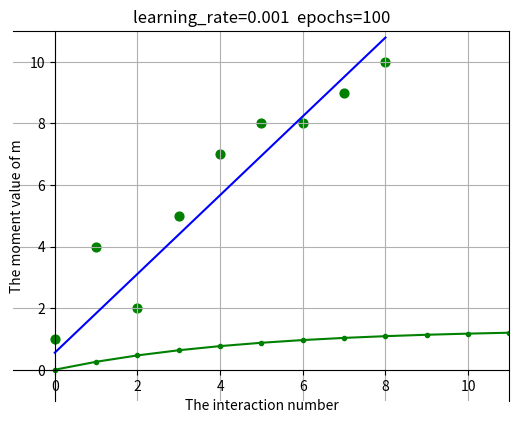

The matplotlib source for this figure:
import numpy as np
import matplotlib.pyplot as plt

def GradientDescent(x,y,learning_rate=0.001, epochs=100):
    m=0
    b=0
    all_m = np.array([0])
    for _ in range(epochs):
        for i in range(len(x)): 
            xi = x[i]
            yi = y[i]
            guess = m * xi + b
            error = guess - yi
            m = m - (error * xi) * learning_rate
            b = b - error * learning_rate
        all_m = np.append(all_m,m)
    return m,b,all_m

ax = plt.gca()
ax.spines['left'].set_position('zero')
ax.spines['bottom'].set_position('zero')
plt.xlim([-1, 11])
plt.ylim([-1, 11])
plt.grid()

x = np.array([0, 1, 2, 3, 4, 5, 6, 7, 8]) 
y = np.array([1, 4, 2, 5, 7, 8, 8, 9, 10]) 

m,b,all_m=GradientDescent(x,y)

print("\nm = ",m," b = ",b) 
x_line = x
y_line = m*x + b  
plt.plot(x_line, y_line, color = "b")  
plt.scatter(x, y, color = "g", marker = "o", s = 40)
plt.show()

plt.plot(all_m, color = "g", marker = ".")
plt.xlabel('The interaction number')
plt.ylabel('The moment value of m')
plt.title("learning_rate=0.001  epochs=100")
plt.show()